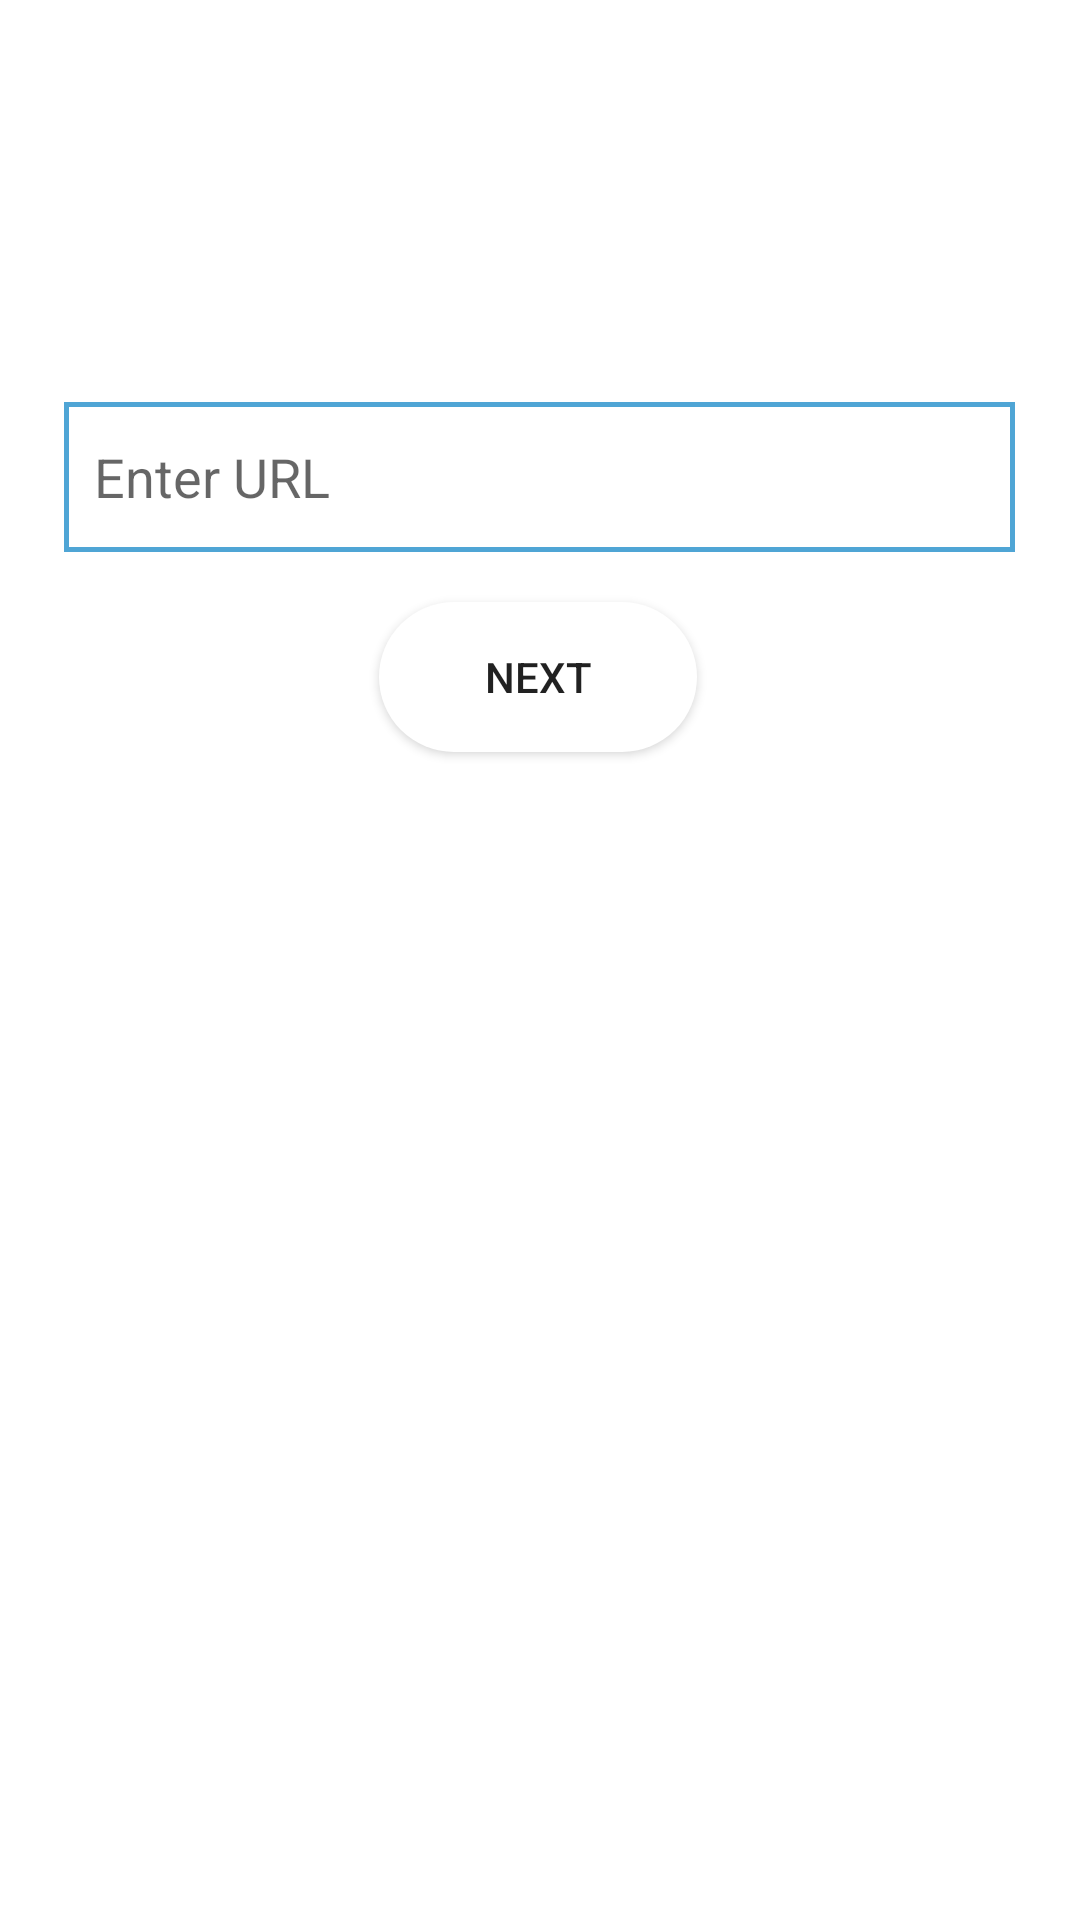

Produce the Android XML layout that renders to this screen, including the resource entries it uses.
<!-- AndroidManifest.xml: application theme Theme.WrenchAPP -->
<!-- res/layout/fragment_u_r_l.xml -->
<?xml version="1.0" encoding="utf-8"?>
<androidx.constraintlayout.widget.ConstraintLayout xmlns:android="http://schemas.android.com/apk/res/android"
    xmlns:app="http://schemas.android.com/apk/res-auto"
    xmlns:tools="http://schemas.android.com/tools"
    android:layout_width="match_parent"
    android:layout_height="match_parent"
    tools:context=".ui.URLFragment"
    >

    <Button
        android:id="@+id/url_btn"
        android:layout_width="106dp"
        android:layout_height="50dp"
        android:background="@drawable/round_button"
        android:text="@string/next"
        app:layout_constraintBottom_toBottomOf="parent"
        app:layout_constraintEnd_toEndOf="parent"
        app:layout_constraintHorizontal_bias="0.498"
        app:layout_constraintStart_toStartOf="parent"
        app:layout_constraintTop_toTopOf="parent"

        app:layout_constraintVertical_bias="0.34" />

    <EditText
        android:id="@+id/url_iptext"
        android:layout_width="317dp"
        android:layout_height="50dp"
        android:ems="10"
        android:background="@drawable/text_border"
        android:inputType="textPersonName"
        android:hint="@string/enter_url"
        app:layout_constraintBottom_toBottomOf="parent"
        app:layout_constraintEnd_toEndOf="parent"
        app:layout_constraintHorizontal_bias="0.497"
        app:layout_constraintStart_toStartOf="parent"
        app:layout_constraintTop_toTopOf="parent"
        app:layout_constraintVertical_bias="0.227" />


</androidx.constraintlayout.widget.ConstraintLayout>
<!-- resources referenced by this layout -->
<resources>
  <!-- drawable round_button (drawable) -->
  <?xml version="1.0" encoding="utf-8"?>
  <shape xmlns:android="http://schemas.android.com/apk/res/android">
      <solid android:color="#fff"/>
      <corners
          android:topRightRadius="45dp"
          android:topLeftRadius="45dp"
          android:bottomLeftRadius="45dp"
          android:bottomRightRadius="45dp"
          />
  </shape>
  <!-- drawable text_border (drawable) -->
  <?xml version="1.0" encoding="utf-8"?>
  <shape xmlns:android="http://schemas.android.com/apk/res/android" android:shape="rectangle" >
      <solid android:color="@android:color/white" />
      <stroke android:width="1.6dip" android:color="#4fa5d5"/>
      <padding android:bottom="10dp" android:left="10dp" android:right="10dp" android:top="10dp"/>
  </shape>
  <string name="enter_url">Enter URL</string>
  <string name="next">Next</string>
  <style name="Theme.WrenchAPP" parent="Theme.MaterialComponents.Light.NoActionBar">
          
          <item name="colorPrimary">@color/purple_500</item>
          <item name="colorPrimaryVariant">@color/purple_700</item>
          <item name="colorOnPrimary">@color/white</item>
          
          <item name="colorSecondary">@color/teal_200</item>
          <item name="colorSecondaryVariant">@color/teal_700</item>
          <item name="colorOnSecondary">@color/black</item>
          
          <item name="android:statusBarColor">?attr/colorPrimaryVariant</item>
          
      </style>
  <color name="purple_500">#FF6200EE</color>
  <color name="purple_700">#FF3700B3</color>
  <color name="white">#FFFFFFFF</color>
  <color name="teal_200">#FF03DAC5</color>
  <color name="teal_700">#FF018786</color>
  <color name="black">#FF000000</color>
</resources>
